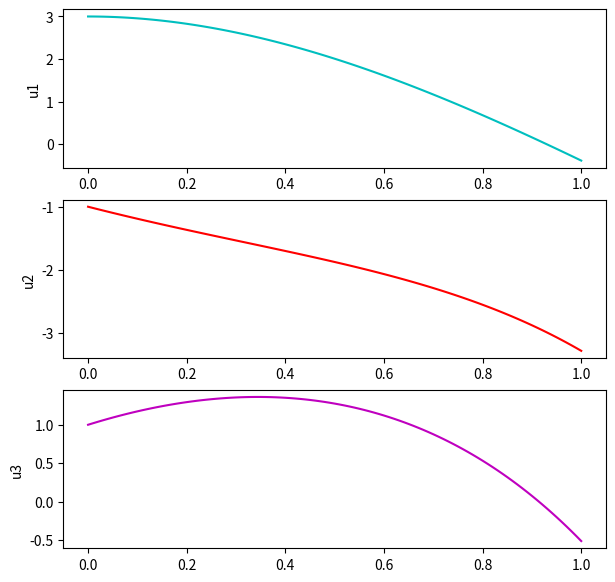

Write Python code to recreate this figure.
import numpy as np 
import matplotlib.pyplot as plt
def r(t,u1,u2,u3):
    return np.array([u1+2*u2-2*u3+np.exp(-t),u2+u3-2*np.exp(-t),u1+2*u2+np.exp(-t)])
h=0.01
a=0
b=1
u1_initial=3
u2_initial=-1
u3_initial=1
n=int((b-a)/h)
t=np.linspace(a,b,n+1)
u1=[];u1.append(u1_initial)
u2=[];u2.append(u2_initial)
u3=[];u3.append(u3_initial)
for i in range(n):
    k1=h*r(t[i],u1[i],u2[i],u3[i])
    k2=h*r(t[i]+h/2,u1[i]+k1[0]/2,u2[i]+k1[1]/2,u3[i]+k1[2]/2)
    k3=h*r(t[i]+h/2,u1[i]+k2[0]/2,u2[i]+k2[1]/2,u3[i]+k2[2]/2)
    k4=h*r(t[i]+h,u1[i]+k3[0],u2[i]+k3[1],u3[i]+k3[2])
    u1.append(u1[i]+(k1[0]+2*k2[0]+2*k3[0]+k4[0])/6)
    u2.append(u2[i]+(k1[1]+2*k2[1]+2*k3[1]+k4[1])/6)
    u3.append(u3[i]+(k1[2]+2*k2[2]+2*k3[2]+k4[2])/6)

fig, (ax1, ax2,ax3) = plt.subplots(3,figsize=(7,7))
ax1.plot(t,u1,color = 'c')
ax2.plot(t,u2,color = 'r')
ax3.plot(t,u3,color = 'm')
ax1.set_ylabel('u1')
ax2.set_ylabel('u2')
ax3.set_ylabel('u3')
plt.show()



